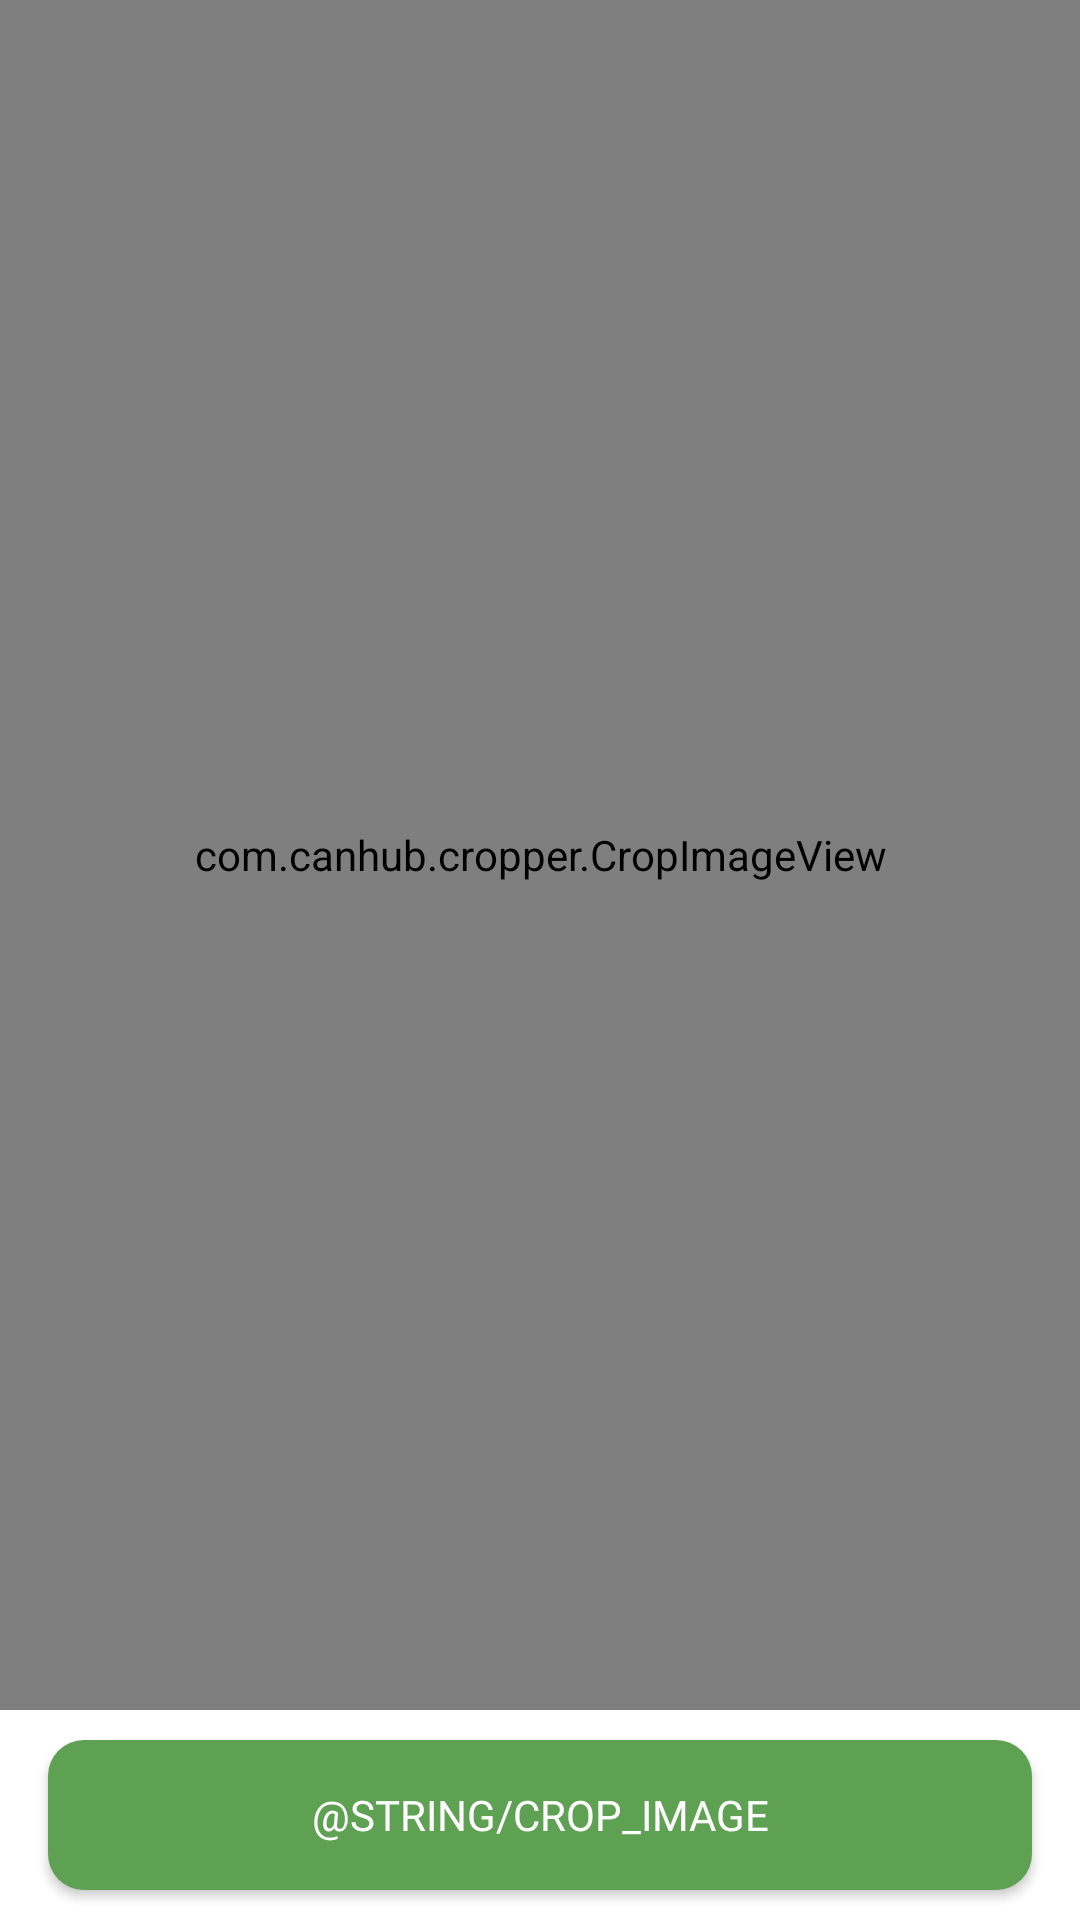

Here is an Android app screen rendered from its layout file. Give the layout XML and the strings, colors and styles it references.
<!-- AndroidManifest.xml: application theme Theme.Forestory.NoActionBar -->
<!-- res/layout/activity_crop.xml -->
<LinearLayout xmlns:android="http://schemas.android.com/apk/res/android"
    android:orientation="vertical"
    android:layout_width="match_parent"
    android:layout_height="match_parent">

    <com.canhub.cropper.CropImageView
        android:id="@+id/cropImageView"
        android:layout_width="match_parent"
        android:layout_height="0dp"
        android:layout_weight="1" />

    <androidx.appcompat.widget.AppCompatButton
        android:id="@+id/button_crop"
        android:layout_width="match_parent"
        android:layout_height="50dp"
        android:layout_marginHorizontal="16dp"
        android:layout_marginVertical="10dp"
        android:background="@drawable/button_green_round"
        android:elevation="9dp"
        android:fontFamily="@font/kjcgothic_bold"
        android:text="@string/crop_image"
        android:textColor="@color/white" />
</LinearLayout>
<!-- resources referenced by this layout -->
<resources>
  <color name="white">#FFFFFFFF</color>
  <!-- drawable button_green_round (drawable) -->
  <ripple xmlns:android="http://schemas.android.com/apk/res/android" android:color="#000000">
      <item android:id="@android:id/background">
          <selector xmlns:android="http://schemas.android.com/apk/res/android" android:id="@android:id/background">
  
              <item android:state_enabled="true">
                  <shape xmlns:android="http://schemas.android.com/apk/res/android"
                      android:padding="10dp"
                      android:shape="rectangle">
  
                      <solid android:color="@color/green"></solid>
                      <corners
                          android:topLeftRadius="12dp"
                          android:topRightRadius="12dp"
                          android:bottomLeftRadius="12dp"
                          android:bottomRightRadius="12dp"/>
                  </shape>
              </item>
  
              <item android:state_enabled="false">
                  <shape xmlns:android="http://schemas.android.com/apk/res/android"
                      android:padding="10dp"
                      android:shape="rectangle">
  
                      <solid android:color="@color/gray"></solid>
                      <corners
                          android:topLeftRadius="12dp"
                          android:topRightRadius="12dp"
                          android:bottomLeftRadius="12dp"
                          android:bottomRightRadius="12dp"/>
                  </shape>
              </item>
          </selector>
      </item>
  </ripple>
  <style name="Theme.Forestory.NoActionBar">
          <item name="windowActionBar">false</item>
          <item name="windowNoTitle">true</item>
      </style>
  <color name="green">#FF5EA152</color>
  <color name="gray">#FFD3D3D3</color>
</resources>
